Run: headless pygame with SDL's dummy video driver; simulated clock (each Clock.tick advances the game by its frame time, no real sleeping); random seed 0; keys injected as events and as key.get_pressed() state; mouse plan: one left click at the window centre at the start of phase 2, then a move to the lower-right quarter at the start of phase 3.
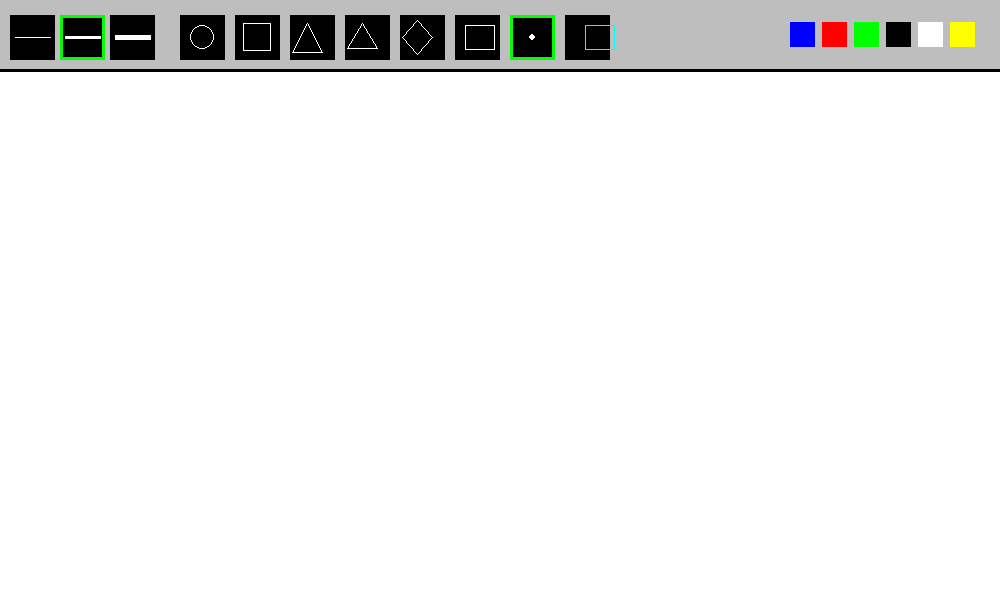
Frame 1 of 4 · flips 1–60 · no input
Frame 2 of 4 · flips 61–180 · clicked the window centre · tapped SPACE, RETURN · held RIGHT (→), D · screen unchanged from frame 1, image omitted
Frame 3 of 4 · flips 181–300 · moved the mouse to the lower-right quarter · held DOWN (↓), S · screen unchanged from frame 2, image omitted
Frame 4 of 4 · flips 301–420 · held LEFT (←), A, UP (↑), W · screen unchanged from frame 3, image omitted

The pygame program that drew these frames:

import pygame, sys, math
from pygame.locals import *
from collections import deque

pygame.init()

# Настройки экрана
fps = 120
timer = pygame.time.Clock()
WIDTH = 1000 
HEIGHT = 600
screen = pygame.display.set_mode([WIDTH, HEIGHT])
pygame.display.set_caption('Pro Paint by Mukataev Alibek07')

# ХОЛСТ — здесь всё сохраняется навечно
base_canvas = pygame.Surface((WIDTH, HEIGHT))
base_canvas.fill('white')

active_size = 3
active_color = (0, 0, 0)
active_shape = 6  
drawing = False
start_pos = (0, 0)
last_pos = (0, 0)
run = True

def flood_fill(surf, x, y, new_color):
    width, height = surf.get_size()
    try:
        target_color = surf.get_at((x, y))
    except IndexError: return
    if target_color == new_color: return

    queue = deque([(x, y)])
    # Используем PixelArray для скорости
    pixels = pygame.PixelArray(surf)
    # Нужно преобразовать цвет в формат понятный для PixelArray
    new_color_mapped = surf.map_rgb(new_color)
    target_color_mapped = surf.map_rgb(target_color)

    while queue:
        cx, cy = queue.popleft()
        if 0 <= cx < width and 0 <= cy < height:
            if pixels[cx, cy] == target_color_mapped:
                pixels[cx, cy] = new_color_mapped
                queue.append((cx + 1, cy))
                queue.append((cx - 1, cy))
                queue.append((cx, cy + 1))
                queue.append((cx, cy - 1))
    del pixels

def get_points(shape, start, end):
    x1, y1 = start
    x2, y2 = end
    w, h = x2 - x1, y2 - y1
    if shape == 2: return [(x1 + w // 2, y1), (x1, y2), (x2, y2)]
    elif shape == 3:
        side = abs(w)
        alt = int(side * (math.sqrt(3) / 2))
        direction = 1 if h > 0 else -1
        return [(x1 + w // 2, y1), (x1 + w // 2 - side // 2, y1 + alt * direction), (x1 + w // 2 + side // 2, y1 + alt * direction)]
    elif shape == 4: return [(x1 + w // 2, y1), (x2, y1 + h // 2), (x1 + w // 2, y2), (x1, y1 + h // 2)]
    return []

def draw_menu(color, size, shape):
    pygame.draw.rect(screen, 'gray', [0, 0, WIDTH, 70])
    pygame.draw.line(screen, 'black', (0, 70), (WIDTH, 70), 3)
    
    # Толщина
    t_btns = [pygame.draw.rect(screen, 'black', [10 + i*50, 15, 45, 45]) for i in range(3)]
    for i, t in enumerate([1, 3, 5]):
        pygame.draw.line(screen, 'white', (15 + i*50, 37), (50 + i*50, 37), t)
    curr_t = {1:0, 3:1, 5:2}.get(size, 1)
    pygame.draw.rect(screen, 'green', [10 + curr_t*50, 15, 45, 45], 3)

    # Кнопки инструментов
    sh_btns = []
    for i in range(8):
        btn = pygame.draw.rect(screen, 'black', [180 + i*55, 15, 45, 45])
        sh_btns.append(btn)
        if shape == i: pygame.draw.rect(screen, 'green', [180 + i*55, 15, 45, 45], 3)

    # Иконки (просто для визуала)
    pygame.draw.circle(screen, 'white', (202, 37), 12, 1) # 0
    pygame.draw.rect(screen, 'white', [243, 23, 28, 28], 1) # 1
    pygame.draw.polygon(screen, 'white', [(307, 23), (292, 52), (322, 52)], 1) # 2
    pygame.draw.polygon(screen, 'white', [(362, 23), (347, 48), (377, 48)], 1) # 3
    pygame.draw.polygon(screen, 'white', [(417, 20), (432, 37), (417, 54), (402, 37)], 1) # 4
    pygame.draw.rect(screen, 'white', [465, 25, 30, 25], 1) # 5 (Eraser)
    pygame.draw.circle(screen, 'white', (532, 37), 3) # 6 (Brush)
    pygame.draw.rect(screen, 'cyan', [585, 25, 30, 25], 1) # 7 (Fill)

    # Цвета
    rgbs = [(0, 0, 255), (255, 0, 0), (0, 255, 0), (0, 0, 0), (255, 255, 255), (255, 255, 0)]
    c_rects = [pygame.draw.rect(screen, c, [WIDTH - 210 + i*32, 22, 25, 25]) for i, c in enumerate(rgbs)]

    return t_btns, sh_btns, c_rects, rgbs

while run:
    timer.tick(fps)
    # Сначала рисуем накопленный холст
    screen.blit(base_canvas, (0, 0))

    mouse_pos = pygame.mouse.get_pos()

    if drawing:
        if active_shape == 5: # Ластик (рисуем сразу на холсте)
            pygame.draw.line(base_canvas, 'white', last_pos, mouse_pos, active_size * 10)
            last_pos = mouse_pos
        elif active_shape == 6: # Кисть (рисуем сразу на холсте)
            pygame.draw.line(base_canvas, active_color, last_pos, mouse_pos, active_size * 2)
            last_pos = mouse_pos
        else:
            # Предпросмотр фигур рисуем на SCREEN (временный контур)
            r = pygame.Rect(start_pos, (mouse_pos[0]-start_pos[0], mouse_pos[1]-start_pos[1]))
            r.normalize()
            if active_shape == 0: pygame.draw.ellipse(screen, active_color, r, active_size)
            elif active_shape == 1: pygame.draw.rect(screen, active_color, r, active_size)
            elif active_shape in [2,3,4]:
                pts = get_points(active_shape, start_pos, mouse_pos)
                if pts: pygame.draw.polygon(screen, active_color, pts, active_size)

    t_b, s_b, c_r, rgbs = draw_menu(active_color, active_size, active_shape)

    for event in pygame.event.get():
        if event.type == pygame.QUIT: 
            run = False
        
        if event.type == MOUSEBUTTONDOWN:
            if event.pos[1] < 70: # Клик по меню
                for i, b in enumerate(t_b):
                    if b.collidepoint(event.pos): active_size = [1, 3, 5][i]
                for i, b in enumerate(s_b):
                    if b.collidepoint(event.pos): active_shape = i
                for i, r_c in enumerate(c_r):
                    if r_c.collidepoint(event.pos): active_color = rgbs[i]
            else: # Клик по холсту
                if active_shape == 7: # ЗАЛИВКА
                    flood_fill(base_canvas, event.pos[0], event.pos[1], active_color)
                else:
                    drawing = True
                    start_pos = event.pos
                    last_pos = event.pos
        
        if event.type == MOUSEBUTTONUP:
            if drawing:
                # Когда отпускаем мышь, рисуем ФИНАЛЬНУЮ фигуру на холсте
                if active_shape not in [5, 6, 7]:
                    r = pygame.Rect(start_pos, (event.pos[0]-start_pos[0], event.pos[1]-start_pos[1]))
                    r.normalize()
                    if active_shape == 0: pygame.draw.ellipse(base_canvas, active_color, r, active_size)
                    elif active_shape == 1: pygame.draw.rect(base_canvas, active_color, r, active_size)
                    elif active_shape in [2,3,4]:
                        pts = get_points(active_shape, start_pos, event.pos)
                        if pts: pygame.draw.polygon(base_canvas, active_color, pts, active_size)
                drawing = False

    pygame.display.flip()

pygame.quit()
